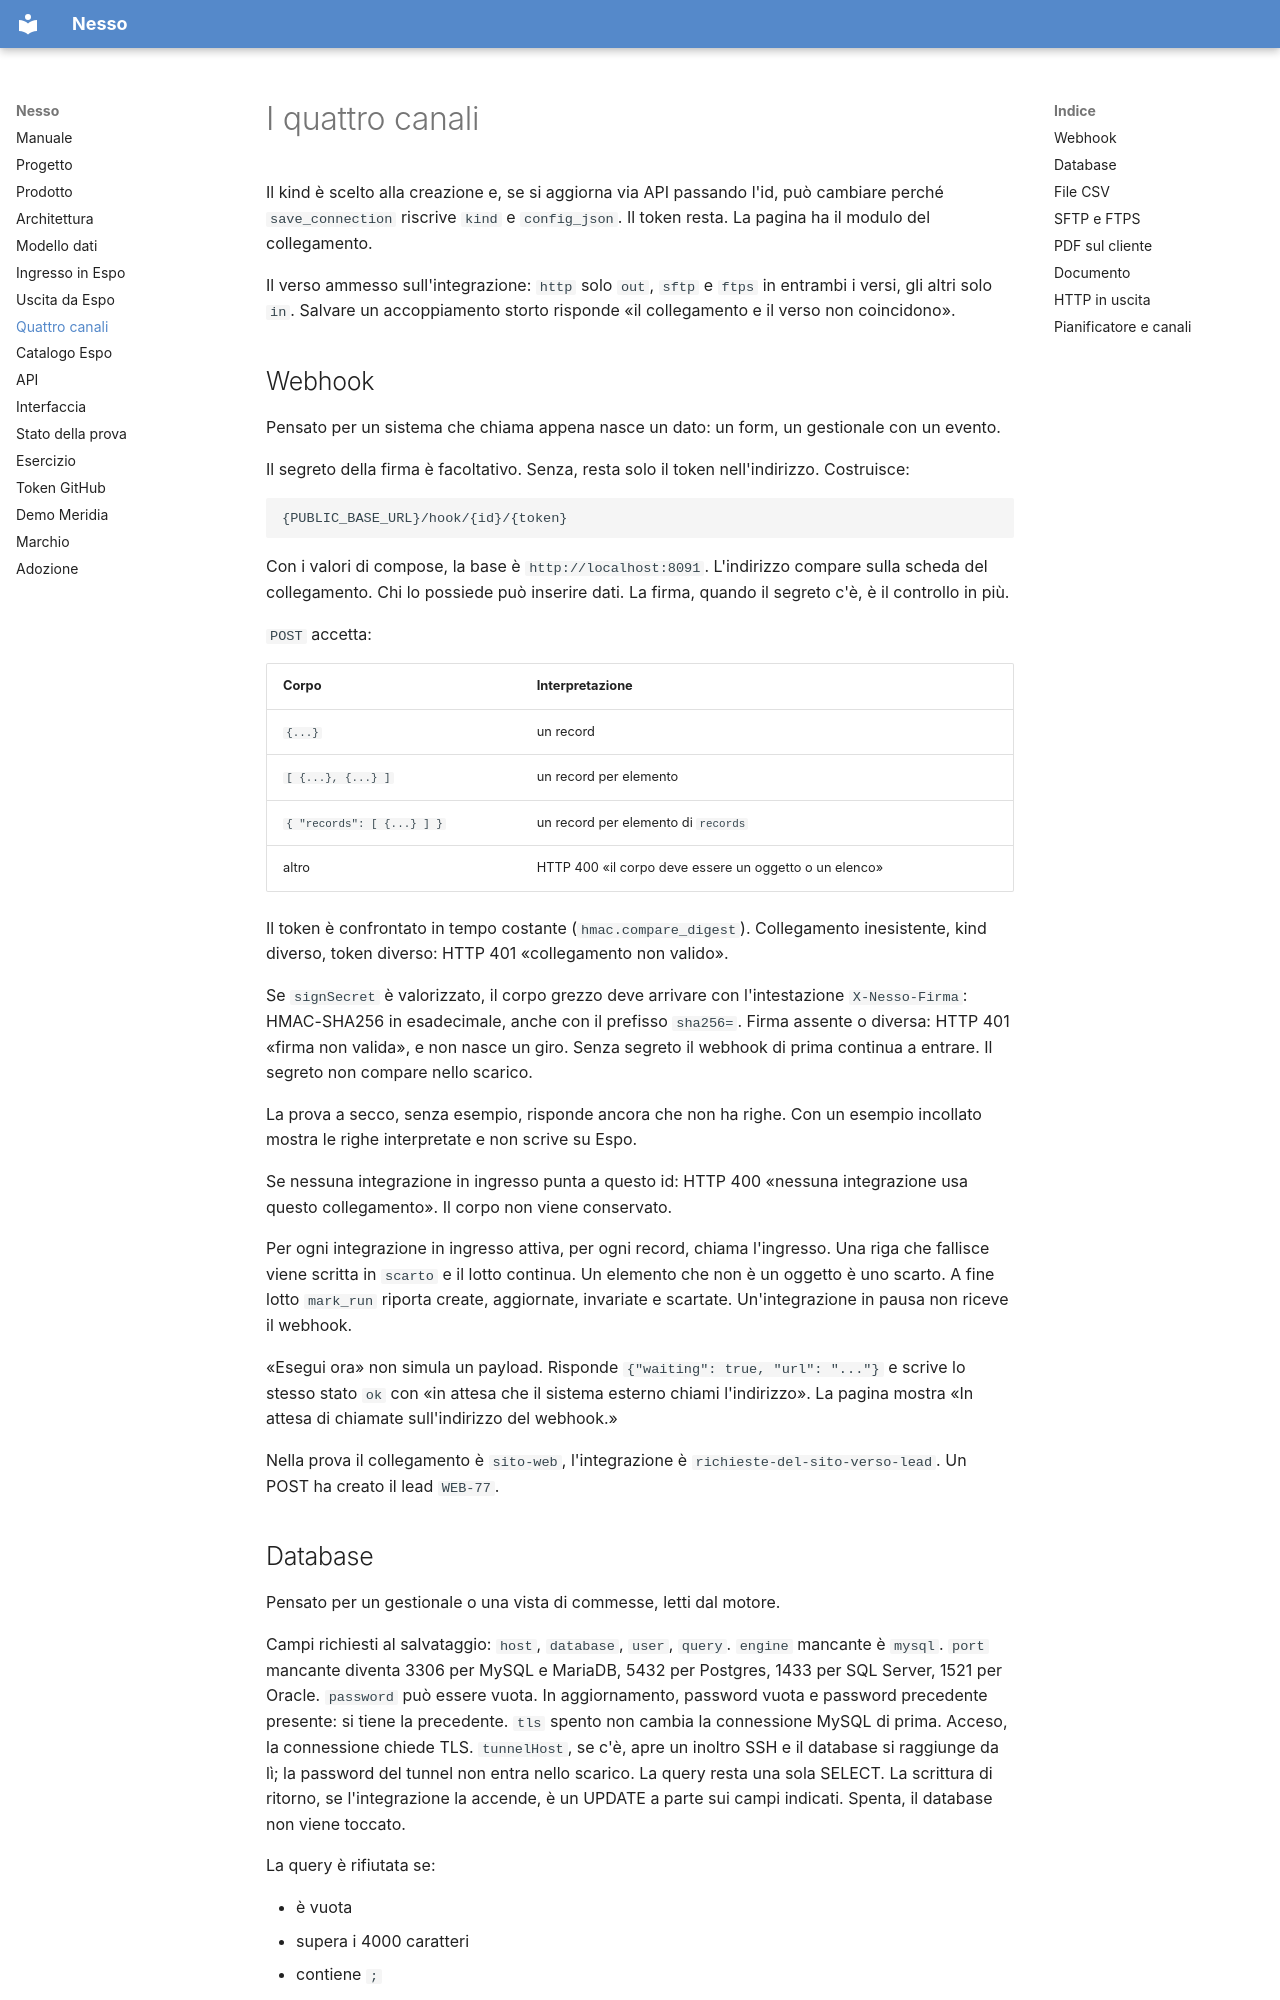

repository: nessocrm/nessocrm · page: 06-quattro-canali/index.html · generator: mkdocs

# I quattro canali

Il kind è scelto alla creazione e, se si aggiorna via API passando l'id, può cambiare perché `save_connection` riscrive `kind` e `config_json`. Il token resta. La pagina ha il modulo del collegamento.

Il verso ammesso sull'integrazione: `http` solo `out`, `sftp` e `ftps` in entrambi i versi, gli altri solo `in`. Salvare un accoppiamento storto risponde «il collegamento e il verso non coincidono».

## Webhook

Pensato per un sistema che chiama appena nasce un dato: un form, un gestionale con un evento.

Il segreto della firma è facoltativo. Senza, resta solo il token nell'indirizzo. Costruisce:

```
{PUBLIC_BASE_URL}/hook/{id}/{token}
```

Con i valori di compose, la base è `http://localhost:8091`. L'indirizzo compare sulla scheda del collegamento. Chi lo possiede può inserire dati. La firma, quando il segreto c'è, è il controllo in più.

`POST` accetta:

| Corpo | Interpretazione |
|---|---|
| `{...}` | un record |
| `[ {...}, {...} ]` | un record per elemento |
| `{ "records": [ {...} ] }` | un record per elemento di `records` |
| altro | HTTP 400 «il corpo deve essere un oggetto o un elenco» |

Il token è confrontato in tempo costante (`hmac.compare_digest`). Collegamento inesistente, kind diverso, token diverso: HTTP 401 «collegamento non valido».

Se `signSecret` è valorizzato, il corpo grezzo deve arrivare con l'intestazione `X-Nesso-Firma`: HMAC-SHA256 in esadecimale, anche con il prefisso `sha256=`. Firma assente o diversa: HTTP 401 «firma non valida», e non nasce un giro. Senza segreto il webhook di prima continua a entrare. Il segreto non compare nello scarico.

La prova a secco, senza esempio, risponde ancora che non ha righe. Con un esempio incollato mostra le righe interpretate e non scrive su Espo.

Se nessuna integrazione in ingresso punta a questo id: HTTP 400 «nessuna integrazione usa questo collegamento». Il corpo non viene conservato.

Per ogni integrazione in ingresso attiva, per ogni record, chiama l'ingresso. Una riga che fallisce viene scritta in `scarto` e il lotto continua. Un elemento che non è un oggetto è uno scarto. A fine lotto `mark_run` riporta create, aggiornate, invariate e scartate. Un'integrazione in pausa non riceve il webhook.

«Esegui ora» non simula un payload. Risponde `{"waiting": true, "url": "..."}` e scrive lo stesso stato `ok` con «in attesa che il sistema esterno chiami l'indirizzo». La pagina mostra «In attesa di chiamate sull'indirizzo del webhook.»

Nella prova il collegamento è `sito-web`, l'integrazione è `richieste-del-sito-verso-lead`. Un POST ha creato il lead `WEB-77`.
